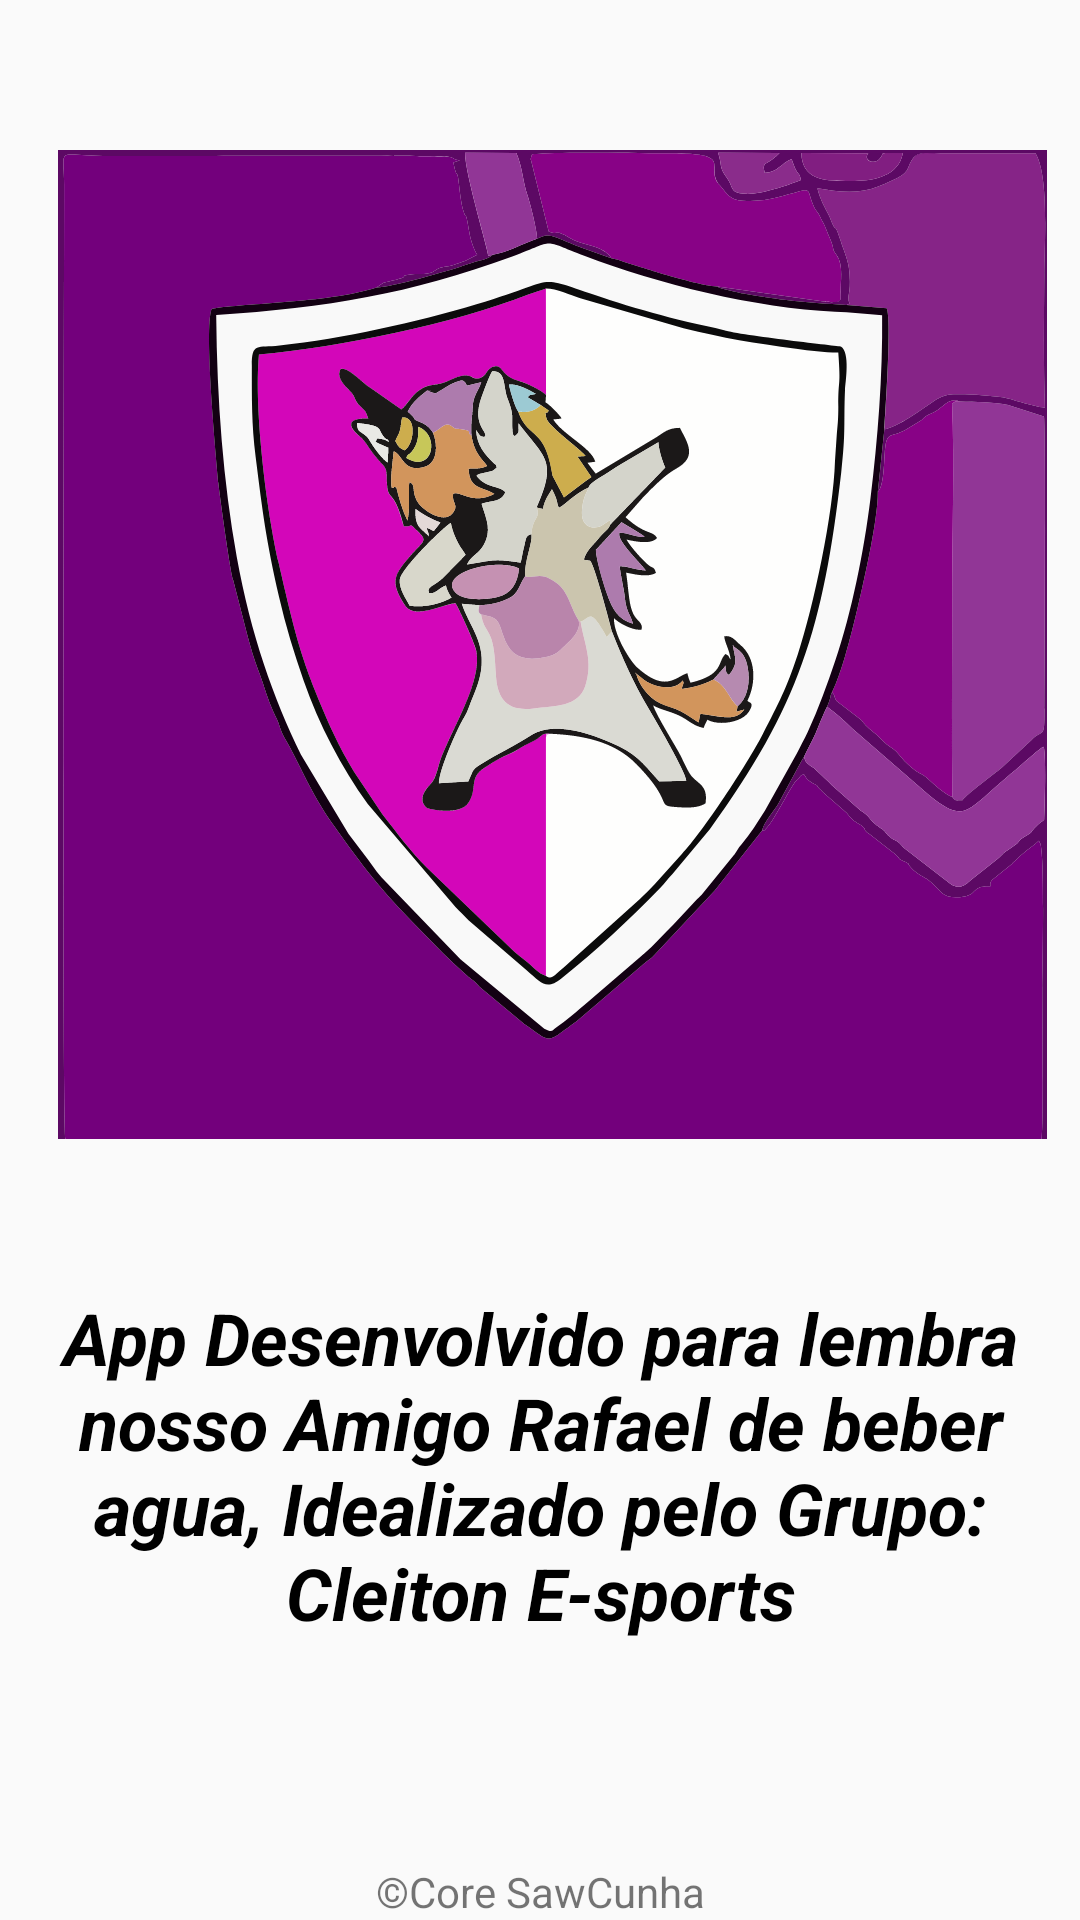

Reconstruct the res/layout file that produces this screen, plus the resources it refers to.
<!-- AndroidManifest.xml: application theme AppTheme -->
<!-- res/layout/content_main.xml -->
<?xml version="1.0" encoding="utf-8"?>

<androidx.constraintlayout.widget.ConstraintLayout xmlns:android="http://schemas.android.com/apk/res/android"
    xmlns:app="http://schemas.android.com/apk/res-auto"
    xmlns:tools="http://schemas.android.com/tools"
    android:id="@+id/backgroud_color"
    android:layout_width="match_parent"
    android:layout_height="match_parent"
    tools:context=".Activity.MainActivity"
    app:layout_behavior="@string/appbar_scrolling_view_behavior"
    tools:showIn="@layout/app_bar_main">


    <androidx.constraintlayout.widget.ConstraintLayout xmlns:app="http://schemas.android.com/apk/res-auto"
        android:layout_width="match_parent"
        android:layout_height="match_parent"
        app:layout_behavior="@string/appbar_scrolling_view_behavior"
        app:layout_constraintBottom_toBottomOf="parent"
        app:layout_constraintEnd_toEndOf="parent"
        app:layout_constraintStart_toStartOf="parent"
        app:layout_constraintTop_toTopOf="parent"
        tools:context=".Activity.MainActivity"
        tools:showIn="@layout/app_bar_main">

        <TextView
            android:id="@+id/textView"
            android:layout_width="0dp"
            android:layout_height="wrap_content"
            android:layout_marginLeft="16dp"
            android:layout_marginRight="16dp"
            android:gravity="center"
            android:text="@string/app_desenvolvido_para_lembra_nosso_amigo_rafael_de_beber_agua_idealizado_pelo_grupo_ncleiton_e_sports"
            android:textAppearance="@style/TextAppearance.AppCompat.Medium"
            android:textColor="@color/primaryTextColor"
            android:textSize="24sp"
            android:textStyle="normal|bold|italic"
            app:layout_constraintBottom_toBottomOf="parent"
            app:layout_constraintHorizontal_bias="0.0"
            app:layout_constraintLeft_toLeftOf="parent"
            app:layout_constraintRight_toRightOf="parent"
            app:layout_constraintTop_toTopOf="parent"
            app:layout_constraintVertical_bias="0.822" />

        <ImageView
            android:id="@+id/imageView"
            android:layout_width="0dp"
            android:layout_height="0dp"
            android:layout_marginStart="8dp"
            android:layout_marginTop="50dp"
            android:layout_marginBottom="50dp"
            app:layout_constraintBottom_toTopOf="@+id/textView"
            app:layout_constraintEnd_toEndOf="parent"
            app:layout_constraintStart_toStartOf="parent"
            app:layout_constraintTop_toTopOf="parent"
            app:layout_constraintVertical_bias="1.0"
            app:srcCompat="@drawable/ic_logo_equipe" />

        <TextView
            android:layout_width="wrap_content"
            android:layout_height="wrap_content"
            android:layout_marginStart="8dp"
            android:layout_marginEnd="8dp"
            android:text="@string/core_sawcunha"
            app:layout_constraintBottom_toBottomOf="parent"
            app:layout_constraintEnd_toEndOf="parent"
            app:layout_constraintStart_toStartOf="parent" />

    </androidx.constraintlayout.widget.ConstraintLayout>

    <FrameLayout
        android:id="@+id/containerForFragment"
        android:layout_width="match_parent"
        android:layout_height="0dp"
        android:layout_weight="1"
        app:layout_constraintBottom_toTopOf="@+id/meowBottomNavigation"
        app:layout_constraintEnd_toEndOf="parent"
        app:layout_constraintStart_toStartOf="parent"
        app:layout_constraintTop_toTopOf="parent" />

    <com.etebarian.meowbottomnavigation.MeowBottomNavigation
        android:id="@+id/meowBottomNavigation"
        android:layout_width="0dp"
        android:layout_height="wrap_content"
        android:visibility="gone"
        app:layout_constraintBottom_toBottomOf="parent"
        app:layout_constraintEnd_toEndOf="parent"
        app:layout_constraintStart_toStartOf="parent" />

</androidx.constraintlayout.widget.ConstraintLayout>
<!-- resources referenced by this layout -->
<resources>
  <color name="primaryTextColor">#000000</color>
  <!-- drawable ic_logo_equipe: vector/xml drawable (drawable, 40092 chars, omitted) -->
  <string name="app_desenvolvido_para_lembra_nosso_amigo_rafael_de_beber_agua_idealizado_pelo_grupo_ncleiton_e_sports">App Desenvolvido para lembra nosso Amigo Rafael de beber agua, Idealizado pelo Grupo:  Cleiton E-sports</string>
  <string name="core_sawcunha">©Core SawCunha</string>
  <style name="AppTheme" parent="Theme.MaterialComponents.Light.NoActionBar.Bridge">
          
          <item name="colorPrimary">@color/colorPrimary</item>
          <item name="colorPrimaryDark">@color/colorAccent</item>
          <item name="colorAccent">@color/colorAccent</item>
      </style>
  <color name="colorPrimary">#049dd9</color>
  <color name="colorAccent">#61ceff</color>
</resources>
